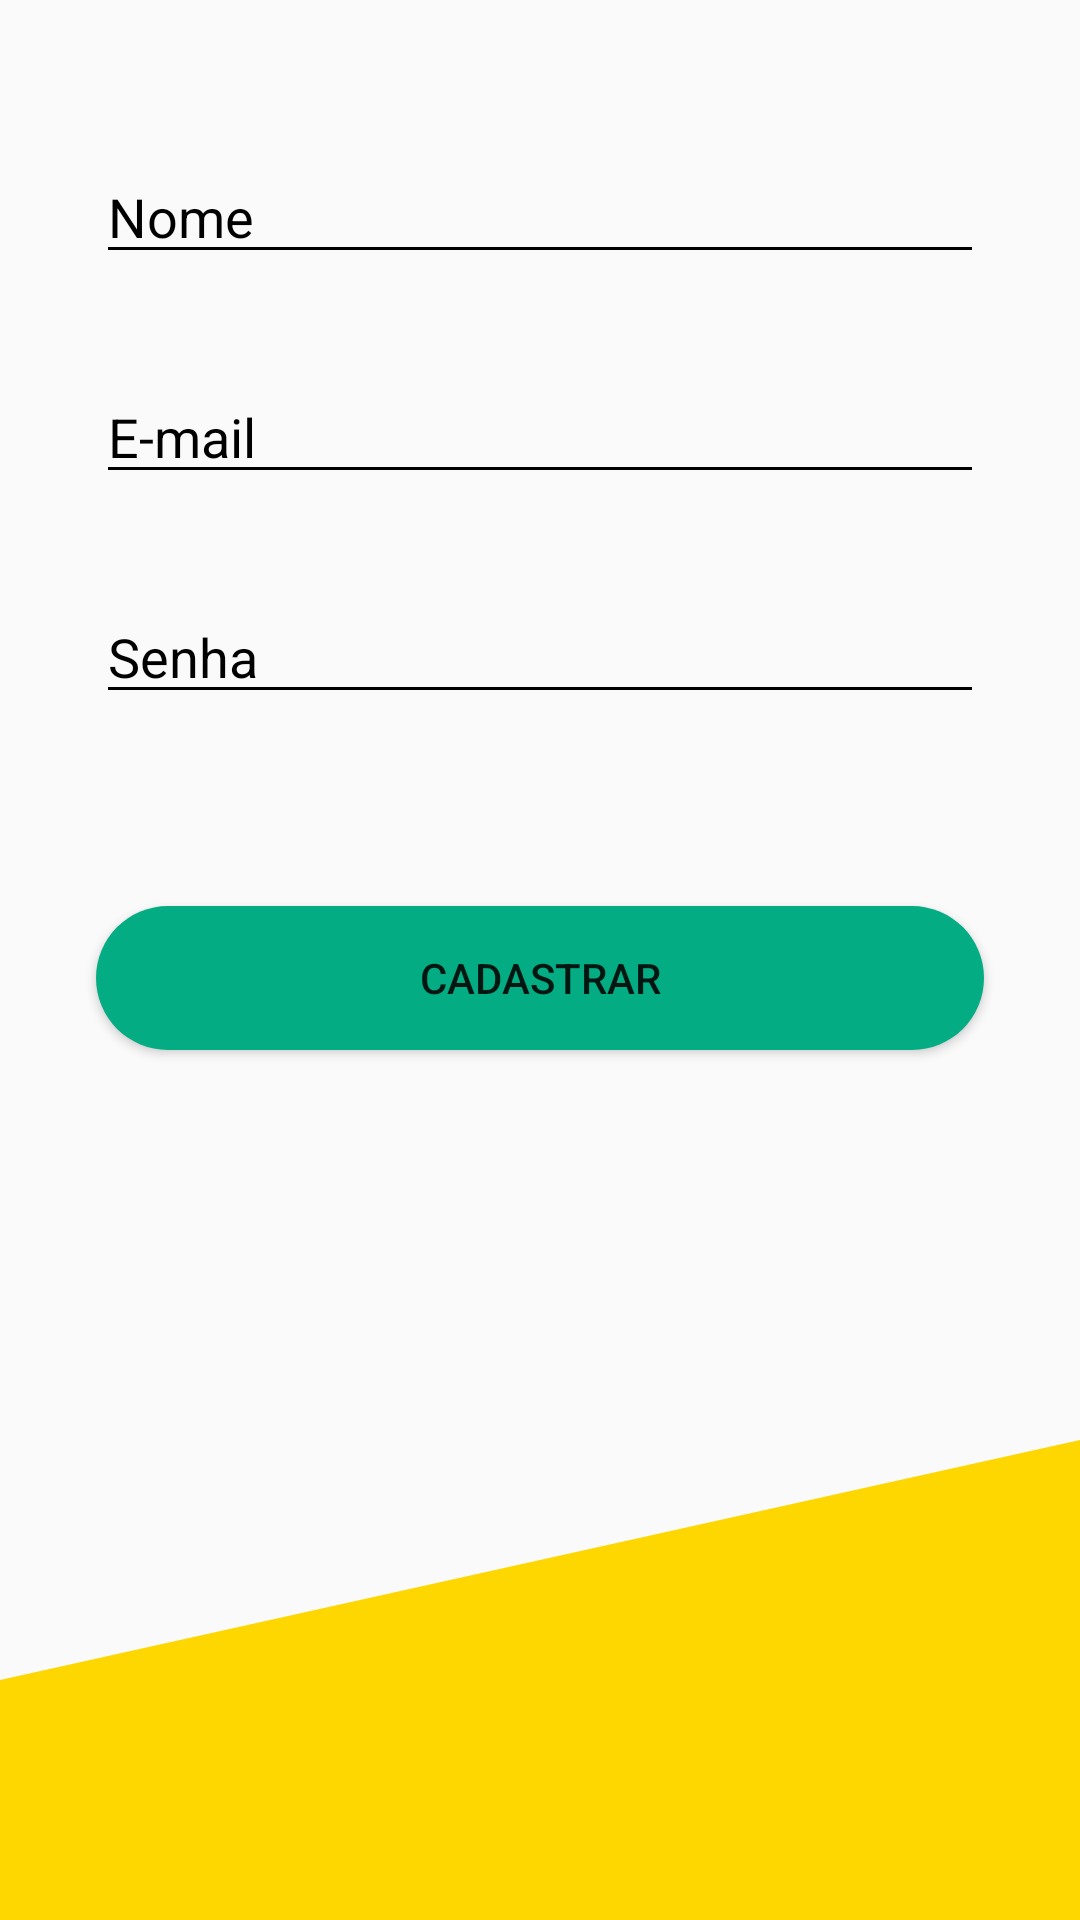

The Android layout XML behind this screen, and the referenced resources:
<!-- AndroidManifest.xml: application theme AppTheme -->
<!-- res/layout/activity_cadastro_usuarios.xml -->
<?xml version="1.0" encoding="utf-8"?>
<androidx.constraintlayout.widget.ConstraintLayout xmlns:android="http://schemas.android.com/apk/res/android"
    xmlns:app="http://schemas.android.com/apk/res-auto"
    xmlns:tools="http://schemas.android.com/tools"
    android:layout_width="match_parent"
    android:layout_height="match_parent"
    tools:context=".CadastroUsuariosActivity">

    <EditText
        android:id="@+id/editTextCadastroNome"
        android:layout_width="0dp"
        android:layout_height="wrap_content"
        android:layout_marginStart="32dp"
        android:layout_marginLeft="32dp"
        android:layout_marginTop="50dp"
        android:layout_marginEnd="32dp"
        android:layout_marginRight="32dp"
        android:backgroundTint="#000000"
        android:ems="10"
        android:hint="Nome"
        android:inputType="textPersonName"
        android:textColor="#000000"
        android:textColorHint="#000000"
        app:layout_constraintEnd_toEndOf="parent"
        app:layout_constraintHorizontal_bias="0.0"
        app:layout_constraintStart_toStartOf="parent"
        app:layout_constraintTop_toTopOf="parent" />

    <EditText
        android:id="@+id/editTextCadastroEmail"
        android:layout_width="0dp"
        android:layout_height="wrap_content"
        android:layout_marginStart="32dp"
        android:layout_marginLeft="32dp"
        android:layout_marginTop="32dp"
        android:layout_marginEnd="32dp"
        android:layout_marginRight="32dp"
        android:ems="10"
        android:hint="E-mail"
        android:inputType="textEmailAddress"
        android:textColor="#000000"
        android:textColorHint="#000000"
        android:backgroundTint="#000000"
        app:layout_constraintEnd_toEndOf="parent"
        app:layout_constraintStart_toStartOf="parent"
        app:layout_constraintTop_toBottomOf="@+id/editTextCadastroNome" />

    <EditText
        android:id="@+id/editTextCadastroSenha"
        android:layout_width="0dp"
        android:layout_height="wrap_content"
        android:layout_marginStart="32dp"
        android:layout_marginLeft="32dp"
        android:layout_marginTop="32dp"
        android:layout_marginEnd="32dp"
        android:layout_marginRight="32dp"
        android:ems="10"
        android:hint="Senha"
        android:inputType="textPassword"
        android:textColor="#000000"
        android:textColorHint="#000000"
        android:backgroundTint="#000000"
        app:layout_constraintEnd_toEndOf="parent"
        app:layout_constraintStart_toStartOf="parent"
        app:layout_constraintTop_toBottomOf="@+id/editTextCadastroEmail" />

    <Button
        android:id="@+id/buttonCadastrar"
        android:layout_width="0dp"
        android:layout_height="wrap_content"
        android:layout_marginStart="32dp"
        android:layout_marginLeft="32dp"
        android:layout_marginTop="64dp"
        android:layout_marginEnd="32dp"
        android:layout_marginRight="32dp"
        android:onClick="cadastraUsuario"
        android:text="Cadastrar"
        android:background="@drawable/botaoverde"
        app:layout_constraintEnd_toEndOf="parent"
        app:layout_constraintHorizontal_bias="0.498"
        app:layout_constraintStart_toStartOf="parent"
        app:layout_constraintTop_toBottomOf="@+id/editTextCadastroSenha" />

    <View
        android:id="@+id/view"
        android:layout_width="wrap_content"
        android:layout_height="200dp"
        android:background="@drawable/ic_wave"
        app:layout_constraintBottom_toBottomOf="parent"
        app:layout_constraintEnd_toEndOf="parent"
        app:layout_constraintHorizontal_bias="0.0"
        app:layout_constraintStart_toStartOf="parent" />


</androidx.constraintlayout.widget.ConstraintLayout>
<!-- resources referenced by this layout -->
<resources>
  <!-- drawable botaoverde (drawable) -->
  <?xml version="1.0" encoding="utf-8"?>
  <shape xmlns:android="http://schemas.android.com/apk/res/android">
      <solid
          android:color="@color/colorBotaoVerde"/>
      <corners
          android:radius="50dp"/>
  </shape>
  <!-- drawable ic_wave (drawable) -->
  <vector xmlns:android="http://schemas.android.com/apk/res/android"
      android:width="1440dp"
      android:height="320dp"
      android:viewportWidth="1440"
      android:viewportHeight="320">
    <path
        android:pathData="M0,192L1440,64L1440,320L0,320Z"
        android:fillColor="#ffd700"
        android:fillAlpha="1"/>
  </vector>
  <style name="AppTheme" parent="Theme.AppCompat.Light.DarkActionBar">
          
          
           <item name="colorPrimary">@color/colorPrimaryDark</item>
           <item name="colorPrimaryDark">@color/colorPrimaryDark</item>
           <item name="colorAccent">@color/colorAccent</item>
       </style>
  <color name="colorBotaoVerde">#04AC84</color>
  <color name="colorPrimaryDark">#00574B</color>
  <color name="colorAccent">#D81B60</color>
</resources>
